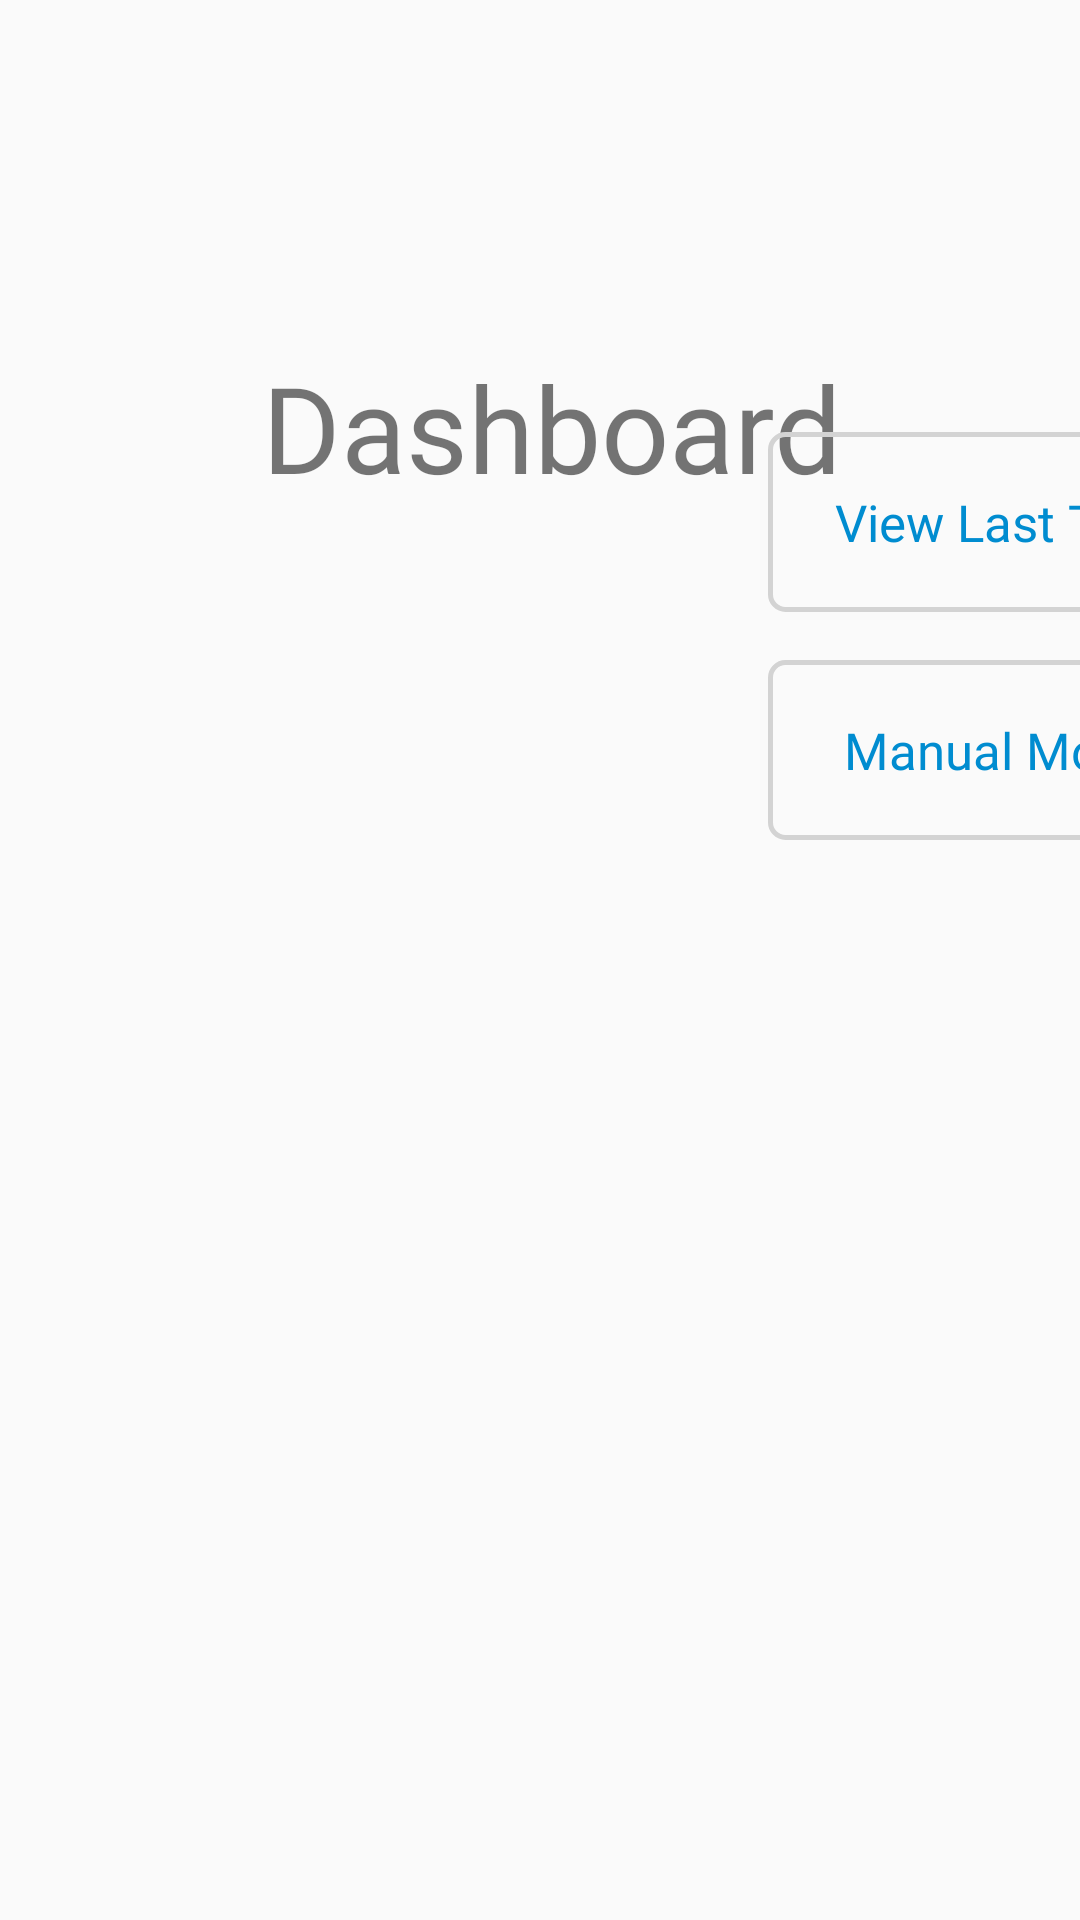

Here is an Android app screen rendered from its layout file. Give the layout XML and the strings, colors and styles it references.
<!-- AndroidManifest.xml: application theme AppTheme -->
<!-- res/layout/fragment_dashboard.xml -->
<?xml version="1.0" encoding="utf-8"?>
<androidx.constraintlayout.widget.ConstraintLayout xmlns:android="http://schemas.android.com/apk/res/android"
    xmlns:app="http://schemas.android.com/apk/res-auto"
    android:layout_width="match_parent"
    android:layout_height="match_parent">

    <TextView
        android:id="@+id/text_home"
        android:layout_width="match_parent"
        android:layout_height="wrap_content"
        android:layout_marginStart="8dp"
        android:layout_marginTop="8dp"
        android:layout_marginEnd="8dp"
        android:textAlignment="center"
        android:textSize="20sp"
        app:layout_constraintEnd_toEndOf="parent"
        app:layout_constraintStart_toStartOf="parent"
        app:layout_constraintTop_toTopOf="parent" />

    

    <TextView
        android:layout_width="wrap_content"
        android:layout_height="wrap_content"
        android:text="Dashboard"
        android:textAlignment="center"
        android:textSize="40dp"
        android:fontFamily="@font/open_sans_light"
        app:layout_constraintBottom_toBottomOf="parent"
        app:layout_constraintHorizontal_bias="0.521"
        app:layout_constraintLeft_toLeftOf="parent"
        app:layout_constraintRight_toRightOf="parent"
        app:layout_constraintTop_toTopOf="parent"
        app:layout_constraintVertical_bias="0.197" />

    <Button
        android:id="@+id/view_last_test"
        android:layout_width="155dp"
        android:layout_height="60dp"
        android:layout_marginStart="256dp"
        android:layout_marginLeft="256dp"
        android:layout_marginTop="144dp"
        android:text="View Last Test"
        android:textSize="17dp"
        android:background="@drawable/custom_button"
        android:fontFamily="@font/open_sans_regular"
        android:textColor="#008cd0"
        android:textAllCaps="false"
        app:layout_constraintStart_toStartOf="parent"
        app:layout_constraintTop_toTopOf="parent" />

    <Button
        android:id="@+id/run_test"
        android:layout_width="155dp"
        android:layout_height="60dp"
        android:layout_marginStart="432dp"
        android:layout_marginLeft="432dp"
        android:layout_marginTop="144dp"
        android:background="@drawable/custom_button"
        android:fontFamily="@font/open_sans_regular"
        android:textColor="#008cd0"
        android:text="Run Test"
        android:textAllCaps="false"
        android:textSize="17dp"
        app:layout_constraintStart_toStartOf="parent"
        app:layout_constraintTop_toTopOf="parent" />

    <Button
        android:id="@+id/manual_mode"
        android:layout_width="155dp"
        android:layout_height="60dp"
        android:layout_marginStart="256dp"
        android:layout_marginLeft="256dp"
        android:layout_marginTop="220dp"
        android:background="@drawable/custom_button"
        android:fontFamily="@font/open_sans_regular"
        android:textColor="#008cd0"
        android:text="Manual Mode"
        android:textAllCaps="false"
        android:textSize="17dp"
        app:layout_constraintStart_toStartOf="parent"
        app:layout_constraintTop_toTopOf="parent" />

    <Button
        android:id="@+id/settings"
        android:layout_width="155dp"
        android:layout_height="60dp"
        android:layout_marginStart="432dp"
        android:layout_marginLeft="432dp"
        android:layout_marginTop="220dp"
        android:background="@drawable/custom_button"
        android:fontFamily="@font/open_sans_regular"
        android:textColor="#008cd0"
        android:text="Test Log"
        android:textAllCaps="false"
        android:textSize="17dp"
        app:layout_constraintStart_toStartOf="parent"
        app:layout_constraintTop_toTopOf="parent" />
</androidx.constraintlayout.widget.ConstraintLayout>
<!-- resources referenced by this layout -->
<resources>
  <!-- drawable custom_button (drawable) -->
  <?xml version="1.0" encoding="utf-8"?>
  <shape xmlns:android="http://schemas.android.com/apk/res/android" android:shape="rectangle">
  
      <corners android:radius="15px"/>
      <stroke android:width="5px" android:color="#D3D3D3" />
  
  </shape>
  <style name="AppTheme" parent="Theme.AppCompat.Light.DarkActionBar">
          
  
  
          <item name="colorPrimary">#e68c07</item>
          <item name="colorPrimaryDark">#edaf02</item>
          <item name="colorAccent">@color/colorAccent</item>
      </style>
  <color name="colorAccent">#D81B60</color>
</resources>
